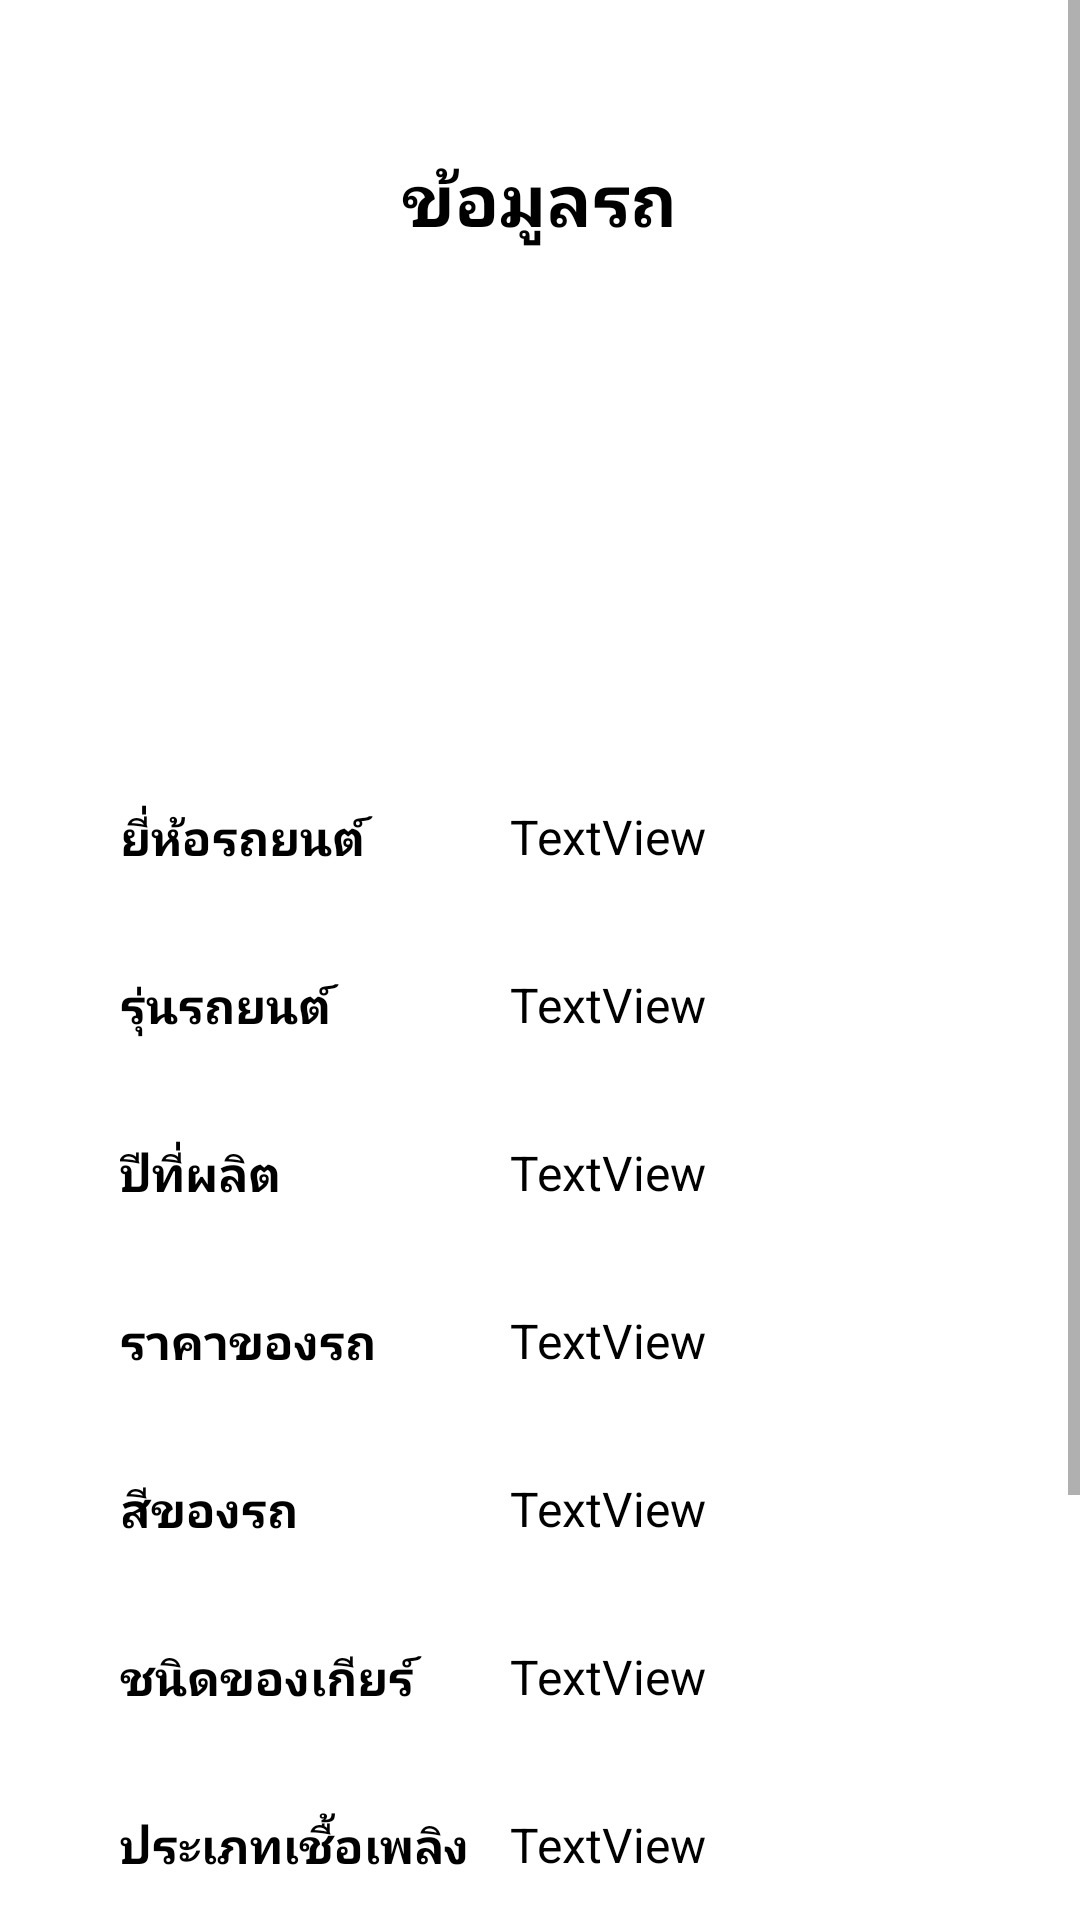

Layout XML and referenced resources for this Android screen:
<!-- AndroidManifest.xml: application theme Theme.RalinthipAndroid -->
<!-- res/layout/activity_show.xml -->
<?xml version="1.0" encoding="utf-8"?>
<androidx.constraintlayout.widget.ConstraintLayout xmlns:android="http://schemas.android.com/apk/res/android"
    xmlns:app="http://schemas.android.com/apk/res-auto"
    xmlns:tools="http://schemas.android.com/tools"
    android:id="@+id/coordinatorLayout2"
    android:layout_width="match_parent"
    android:layout_height="match_parent"
    android:background="@drawable/img_background"
    android:fitsSystemWindows="true"
    tools:context=".ShowActivity">

    <ScrollView
        android:id="@+id/scrollView2"
        android:layout_width="match_parent"
        android:layout_height="match_parent"
        app:layout_constraintBottom_toBottomOf="parent"
        app:layout_constraintEnd_toEndOf="parent"
        app:layout_constraintStart_toStartOf="parent"
        app:layout_constraintTop_toTopOf="parent">

        <LinearLayout
            android:layout_width="match_parent"
            android:layout_height="wrap_content"
            android:layout_margin="30dp"
            android:orientation="vertical">

            <TextView
                android:id="@+id/textAdd"
                android:layout_width="wrap_content"
                android:layout_height="wrap_content"
                android:layout_gravity="center"
                android:layout_marginTop="20dp"
                android:text="@string/txt_data_car"
                android:textColor="@color/black"
                android:textSize="24sp"
                android:textStyle="bold" />


            <ImageView
                android:id="@+id/imageShow"
                android:layout_width="match_parent"
                android:layout_height="150dp"
                android:layout_marginTop="20dp"
                app:srcCompat="@drawable/img_ex_car" />

            <LinearLayout
                style="@style/Linear"
                android:layout_marginTop="15dp"
                android:orientation="horizontal">
                <TextView
                    android:id="@+id/text_title_brand"
                    style="@style/title"
                    android:text="@string/txt_brand" />
                <TextView
                    android:id="@+id/text_show_brand"
                    style="@style/show"
                    android:text="TextView" />
            </LinearLayout>

            <LinearLayout
                style="@style/Linear"
                android:orientation="horizontal">
                <TextView
                    android:id="@+id/text_title_model"
                    style="@style/title"
                    android:text="@string/txt_model" />
                <TextView
                    android:id="@+id/text_show_model"
                    style="@style/show"
                    android:text="TextView" />
            </LinearLayout>

            <LinearLayout
                style="@style/Linear"
                android:orientation="horizontal">
                <TextView
                    android:id="@+id/text_title_year"
                    style="@style/title"
                    android:text="@string/txt_year" />
                <TextView
                    android:id="@+id/text_show_year"
                    style="@style/show"
                    android:text="TextView" />
            </LinearLayout>

            <LinearLayout
                style="@style/Linear"
                android:orientation="horizontal">
                <TextView
                    android:id="@+id/text_title_price"
                    style="@style/title"
                    android:text="@string/txt_price" />
                <TextView
                    android:id="@+id/text_show_price"
                    style="@style/show"
                    android:text="TextView" />
            </LinearLayout>

            <LinearLayout
                style="@style/Linear"
                android:orientation="horizontal">
                <TextView
                    android:id="@+id/text_title_color"
                    style="@style/title"
                    android:text="@string/txt_color" />
                <TextView
                    android:id="@+id/text_show_color"
                    style="@style/show"
                    android:text="TextView" />
            </LinearLayout>

            <LinearLayout
                style="@style/Linear"
                android:orientation="horizontal">
                <TextView
                    android:id="@+id/text_title_gearType"
                    style="@style/title"
                    android:text="@string/txt_gearType" />
                <TextView
                    android:id="@+id/text_show_gearType"
                    style="@style/show"
                    android:text="TextView" />
            </LinearLayout>

            <LinearLayout
                style="@style/Linear"
                android:orientation="horizontal">
                <TextView
                    android:id="@+id/text_title_fuelType"
                    style="@style/title"
                    android:text="@string/txt_fuelType" />
                <TextView
                    android:id="@+id/text_show_fuelType"
                    style="@style/show"
                    android:text="TextView" />
            </LinearLayout>

            <LinearLayout
                style="@style/Linear"
                android:orientation="horizontal">
                <TextView
                    android:id="@+id/text_title_doors"
                    style="@style/title"
                    android:text="@string/txt_doors" />

                <TextView
                    android:id="@+id/text_show_doors"
                    style="@style/show"
                    android:text="TextView" />
            </LinearLayout>

            <LinearLayout
                style="@style/Linear"
                android:orientation="horizontal">
                <TextView
                    android:id="@+id/text_title_seats"
                    style="@style/title"
                    android:text="@string/txt_seats" />

                <TextView
                    android:id="@+id/text_show_seats"
                    style="@style/show"
                    android:text="TextView" />
            </LinearLayout>

            <LinearLayout
                android:layout_width="wrap_content"
                android:layout_height="wrap_content"
                android:layout_gravity="center"
                android:layout_marginTop="10dp"
                android:layout_weight="1"
                android:orientation="horizontal">

                <Button
                    android:id="@+id/bt_back"
                    android:layout_width="wrap_content"
                    android:layout_height="wrap_content"
                    android:text="@string/txt_back"
                    android:textStyle="bold" />

            </LinearLayout>

        </LinearLayout>
    </ScrollView>
</androidx.constraintlayout.widget.ConstraintLayout>
<!-- resources referenced by this layout -->
<resources>
  <string name="txt_back">กลับ</string>
  <string name="txt_brand">ยี่ห้อรถยนต์</string>
  <string name="txt_color">สีของรถ</string>
  <string name="txt_data_car">ข้อมูลรถ</string>
  <string name="txt_doors">จำนวนประตู</string>
  <string name="txt_fuelType">ประเภทเชื้อเพลิง</string>
  <string name="txt_gearType">ชนิดของเกียร์</string>
  <string name="txt_model">รุ่นรถยนต์</string>
  <string name="txt_price">ราคาของรถ</string>
  <string name="txt_seats">จำนวนที่นั่ง</string>
  <string name="txt_year">ปีที่ผลิต</string>
  <style name="Linear">
          <item name="android:layout_width">280dp</item>
          <item name="android:layout_height">wrap_content</item>
          <item name="android:layout_marginTop">8dp</item>
          <item name="android:layout_gravity">center</item>
      </style>
  <style name="show">
          <item name="android:textColor">@color/black</item>
          <item name="android:layout_width">wrap_content</item>
          <item name="android:layout_height">48dp</item>
          <item name="android:layout_gravity">center</item>
          <item name="android:textSize">16sp</item>
          <item name="android:ems">10</item>
      </style>
  <style name="title">
          <item name="android:textColor">@color/black</item>
          <item name="android:layout_width">130dp</item>
          <item name="android:layout_height">48dp</item>
          <item name="android:layout_gravity">center</item>
          <item name="android:textSize">16sp</item>
          <item name="android:textStyle">bold</item>
          <item name="android:ems">10</item>
      </style>
  <style name="Theme.RalinthipAndroid" parent="Theme.MaterialComponents.DayNight.DarkActionBar">
          
          <item name="colorPrimary">#188FED</item>
          <item name="colorPrimaryVariant">@color/purple_700</item>
          <item name="colorOnPrimary">@color/white</item>
          
          <item name="colorSecondary">#9ADEFD</item>
          <item name="colorSecondaryVariant">#4B8DC1</item>
          <item name="colorOnSecondary">@color/black</item>
          
          <item name="android:statusBarColor">#3F51B5</item>
          
      </style>
  <!-- not gathered from this repository: default colours our renderer supplied (Android Studio template values) -->
  <color name="purple_700">#FF3700B3</color>
  <color name="black">#FF000000</color>
  <color name="white">#FFFFFFFF</color>
</resources>
